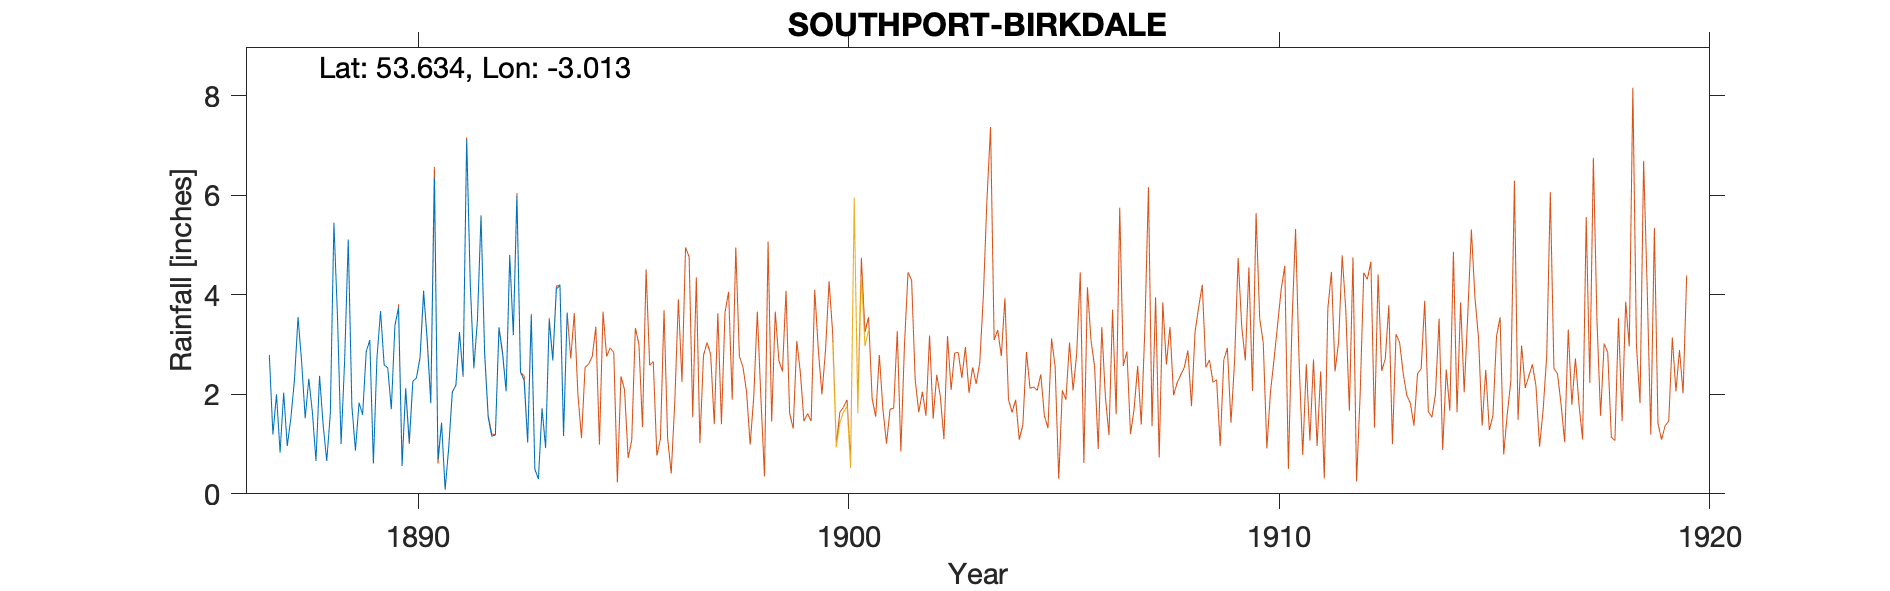

The file beside this chart, header and first rows:
SOUTHPORT BIRKDALE 1'2" above ground, , , , , , , , , , , , , , , , , , , , 
Grid ref, SD330157, Long, -3.013, Lat, 53.63, Elevation, 27, ft, , , , , , , , , , , , 
Station no, RR385, , , , , , , , , , , , , , , , , , , 
, 1880, 1881, 1882, 1883, 1884, 1885, 1886, 1887, 1888, 1889, 1890, 1891, 1892, 1893, 1894, 1895, 1896, 1897, 1898, 1899
January, , , , , , , , 2.79, 1.64, 0.87, 3.74, 1.43, 2.82, 1.03, , , , , , 
February, , , , , , , , 1.19, 0.66, 1.83, 0.56, 0.09, 1.53, 3.61, , , , , , 
March, , , , , , , , 2, 2.37, 1.59, 2.12, 0.93, 1.16, 0.5, , , , , , 
April, , , , , , , , 0.83, 1.39, 2.85, 1.04, 2.04, 1.18, 0.3, , , , , , 
May, , , , , , , , 2.03, 0.66, 3.09, 2.26, 2.19, 3.33, 1.71, , , , , , 
June, , , , , , , , 0.96, 1.61, 0.61, 2.33, 3.25, 2.81, 0.92, , , , , , 
July, , , , , , , , 1.52, 5.45, 2.74, 2.74, 2.38, 2.06, 3.49, , , , , , 
August, , , , , , , , 2.28, 3.55, 3.67, 4.08, 7.13, 4.8, 2.68, , , , , , 
September, , , , , , , , 3.55, 1, 2.59, 3.07, 4.22, 3.19, 4.12, , , , , , 
October, , , , , , , , 2.66, 2.7, 2.53, 1.82, 2.54, 5.99, 4.18, , , , , , 
November, , , , , , , , 1.52, 5.11, 1.7, 6.36, 3.49, 2.45, 1.16, , , , , , 
December, , , , , , , , 2.31, 1.77, 3.38, 0.69, 5.58, 2.28, 3.64, , , , , , 
Total, , , , , , , , 23.64, 27.91, 27.45, 30.81, 35.27, 33.6, 27.34, , , , , , 
TYRain_1880-1889_09_pt1-page-090.csv, , , , , , , , , , , , , , , , , , , , 
TYRain_1890-1899_15_pt1-page-085.csv, , , , , , , , , , , , , , , , , , , , 
NGr for observer's house in Liverpool Ro…, , , , , , , , , , , , , , , , , , , , 
